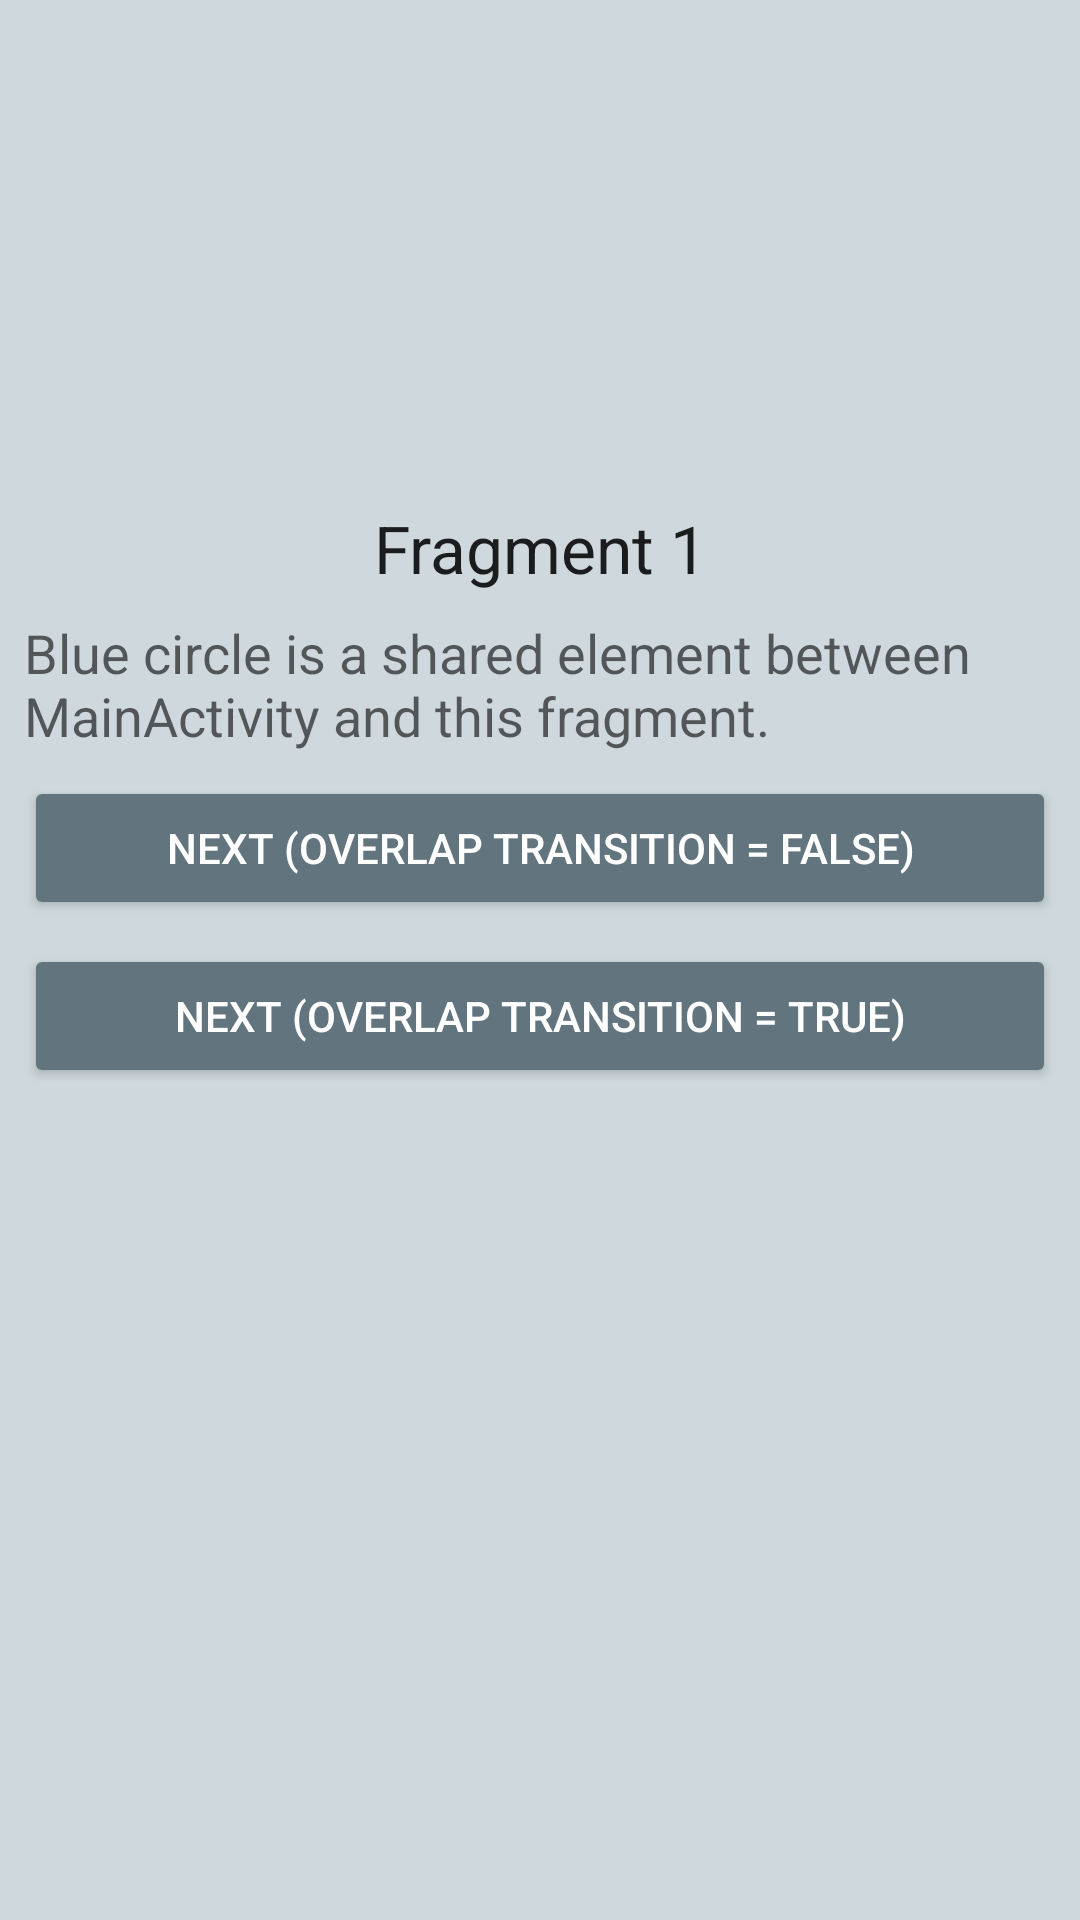

Produce the Android XML layout that renders to this screen, including the resource entries it uses.
<!-- AndroidManifest.xml: application theme AppTheme -->
<!-- res/layout/fragment_shared_element1.xml -->
<layout xmlns:android="http://schemas.android.com/apk/res/android"
    xmlns:app="http://schemas.android.com/apk/res-auto">

    <data>

        <variable
            name="sample"
            type="com.ministren.material_animations.model.Sample" />
    </data>

    <android.support.constraint.ConstraintLayout
        android:layout_width="match_parent"
        android:layout_height="match_parent">

        <ImageView
            android:id="@+id/image_circle_blue"
            style="@style/AppTheme.Icon.Big"
            android:layout_marginEnd="8dp"
            android:layout_marginStart="8dp"
            android:layout_marginTop="8dp"
            android:src="@drawable/ic_circle_24dp"
            android:tint="@{sample.color}"
            android:transitionName="@string/transition_circle_blue"
            app:layout_constraintEnd_toEndOf="parent"
            app:layout_constraintStart_toStartOf="parent"
            app:layout_constraintTop_toTopOf="parent" />

        <TextView
            android:id="@+id/tv_title"
            android:layout_width="wrap_content"
            android:layout_height="wrap_content"
            android:layout_marginEnd="8dp"
            android:layout_marginStart="8dp"
            android:layout_marginTop="8dp"
            android:text="@string/fragment_shared_element_1_title"
            android:textAppearance="@style/TextAppearance.AppCompat.Large"
            app:layout_constraintEnd_toEndOf="parent"
            app:layout_constraintStart_toStartOf="parent"
            app:layout_constraintTop_toBottomOf="@+id/image_circle_blue" />

        <TextView
            android:id="@+id/tv_description"
            android:layout_width="0dp"
            android:layout_height="wrap_content"
            android:layout_marginEnd="8dp"
            android:layout_marginStart="8dp"
            android:layout_marginTop="8dp"
            android:text="@string/fragment_shared_element_1_description"
            android:textAppearance="@style/TextAppearance.AppCompat.Medium"
            app:layout_constraintEnd_toEndOf="parent"
            app:layout_constraintStart_toStartOf="parent"
            app:layout_constraintTop_toBottomOf="@+id/tv_title" />

        <Button
            android:id="@+id/btn_next_overlap_false"
            style="@style/Widget.AppCompat.Button.Colored"
            android:layout_width="0dp"
            android:layout_height="wrap_content"
            android:layout_marginEnd="8dp"
            android:layout_marginStart="8dp"
            android:layout_marginTop="8dp"
            android:text="@string/fragment_shared_element_1_btn_next_overlap_false"
            app:layout_constraintEnd_toEndOf="parent"
            app:layout_constraintStart_toStartOf="parent"
            app:layout_constraintTop_toBottomOf="@+id/tv_description" />

        <Button
            android:id="@+id/btn_next_overlap_true"
            style="@style/Widget.AppCompat.Button.Colored"
            android:layout_width="0dp"
            android:layout_height="wrap_content"
            android:layout_marginEnd="8dp"
            android:layout_marginStart="8dp"
            android:layout_marginTop="8dp"
            android:text="@string/fragment_shared_element_1_btn_next_overlap_true"
            app:layout_constraintEnd_toEndOf="parent"
            app:layout_constraintStart_toStartOf="parent"
            app:layout_constraintTop_toBottomOf="@+id/btn_next_overlap_false" />

    </android.support.constraint.ConstraintLayout>

</layout>
<!-- resources referenced by this layout -->
<resources>
  <string name="fragment_shared_element_1_btn_next_overlap_false">Next (Overlap transition = false)</string>
  <string name="fragment_shared_element_1_btn_next_overlap_true">Next (Overlap transition = true)</string>
  <string name="fragment_shared_element_1_description">Blue circle is a shared element between MainActivity and this fragment.</string>
  <string name="fragment_shared_element_1_title">Fragment 1</string>
  <string name="transition_circle_blue">circle_blue</string>
  <style name="AppTheme.Icon.Big">
          <item name="android:layout_width">150dp</item>
          <item name="android:layout_height">150dp</item>
      </style>
  <style name="AppTheme" parent="Theme.AppCompat.Light.NoActionBar">
          <item name="colorPrimary">@color/color_primary</item>
          <item name="colorPrimaryDark">@color/color_primary_dark</item>
          <item name="colorAccent">?attr/colorPrimaryDark</item>
          <item name="android:navigationBarColor">?attr/colorPrimaryDark</item>
          <item name="android:windowBackground">@color/color_background</item>
          <item name="android:windowContentTransitions">true</item>
          <item name="android:windowAllowEnterTransitionOverlap">false</item>
          <item name="android:windowAllowReturnTransitionOverlap">false</item>
      </style>
  <color name="color_primary">#90a4ae</color>
  <color name="color_primary_dark">#62757f</color>
  <color name="color_background">#cfd8dc</color>
</resources>
